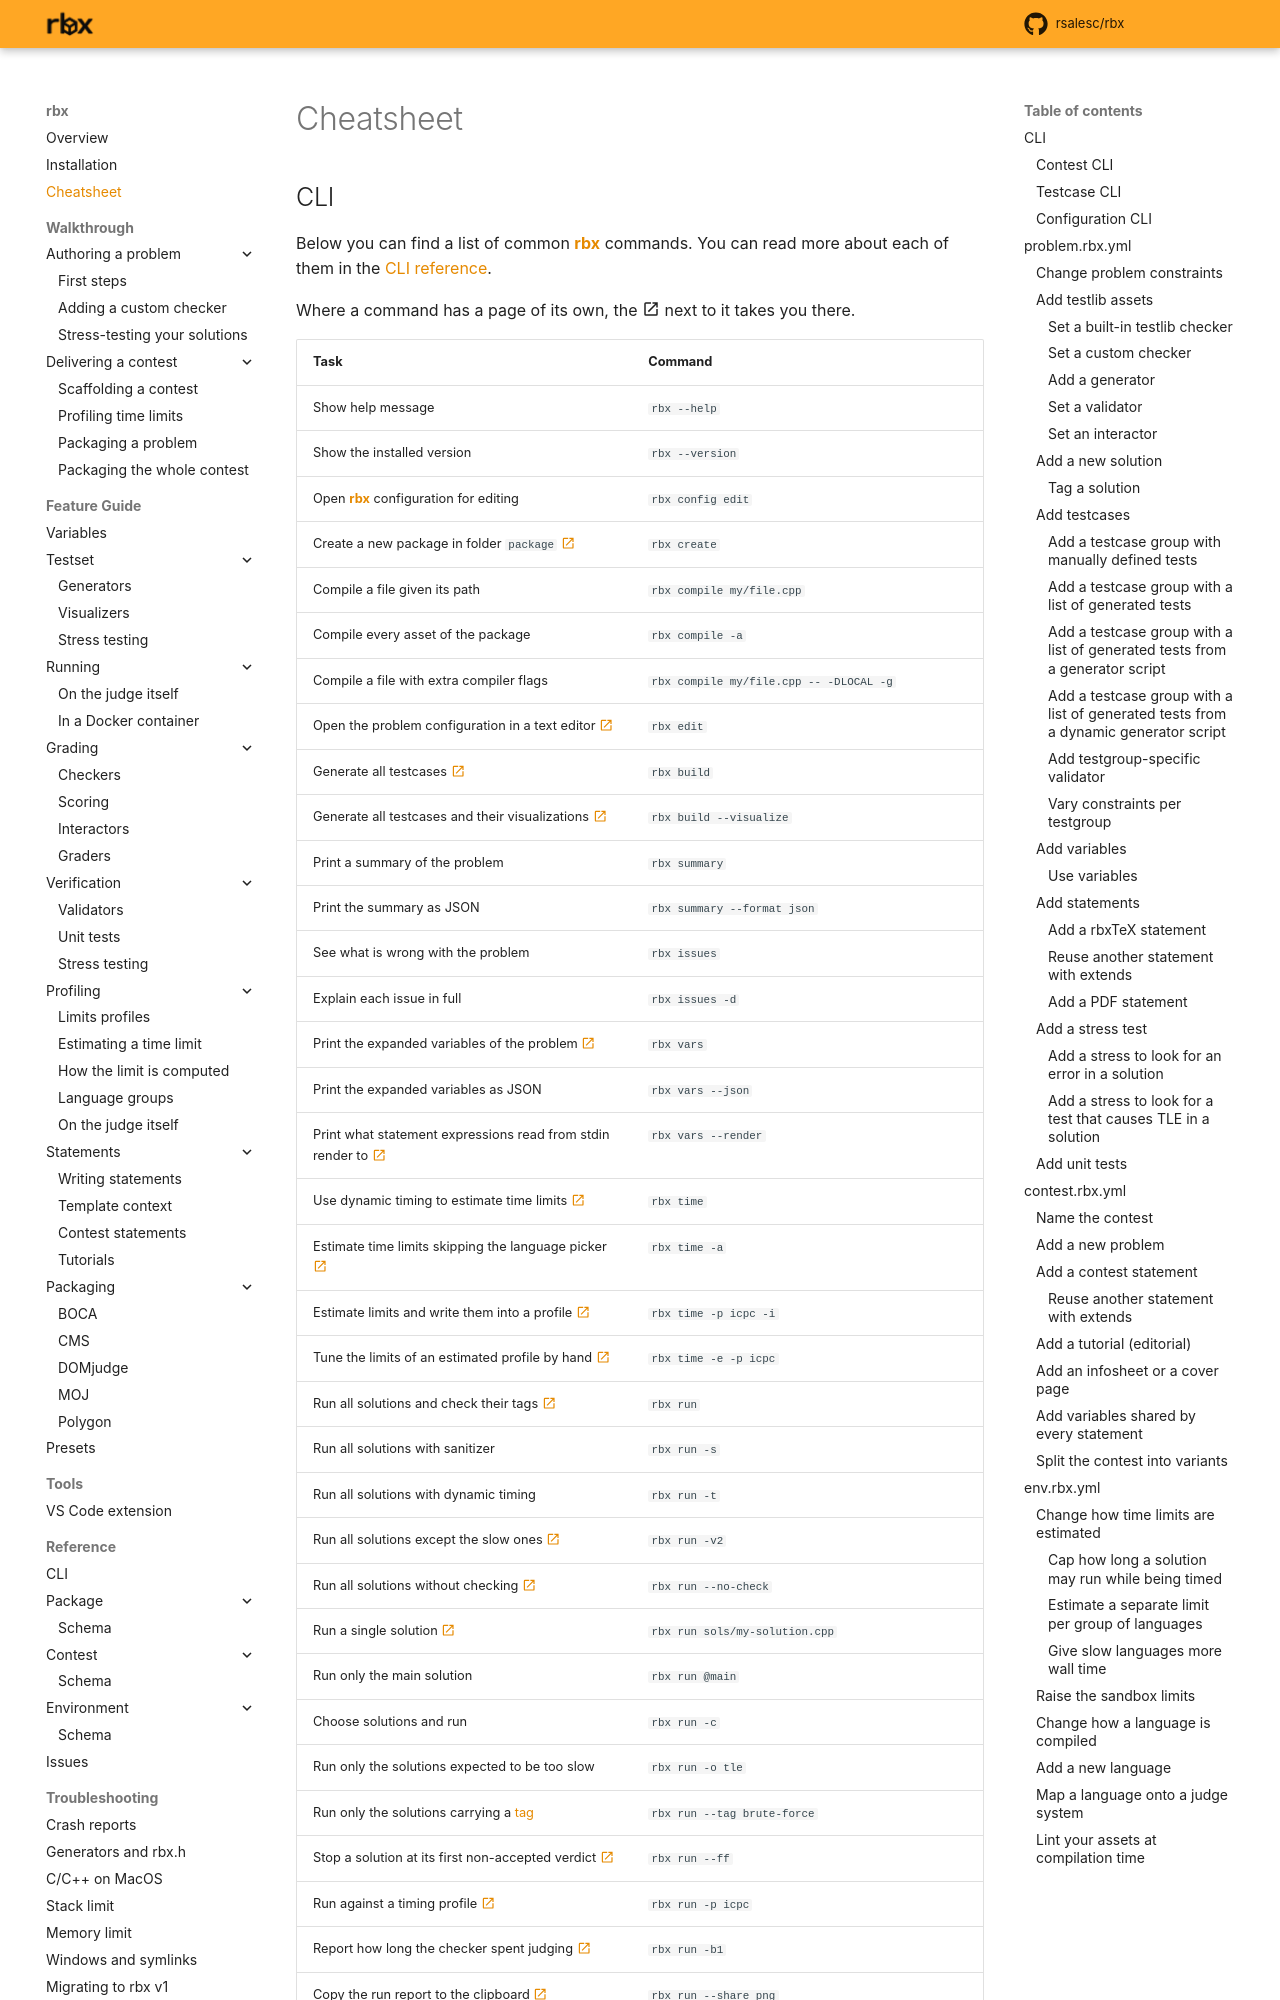

repository: rsalesc/rbx · page: setters/cheatsheet/index.html · generator: mkdocs

# Cheatsheet

## CLI

Below you can find a list of common {{rbx}} commands. You can read more about each of them in the [CLI reference](reference/cli.md).


Where a command has a page of its own, the :material-open-in-new: next to it takes you there.
